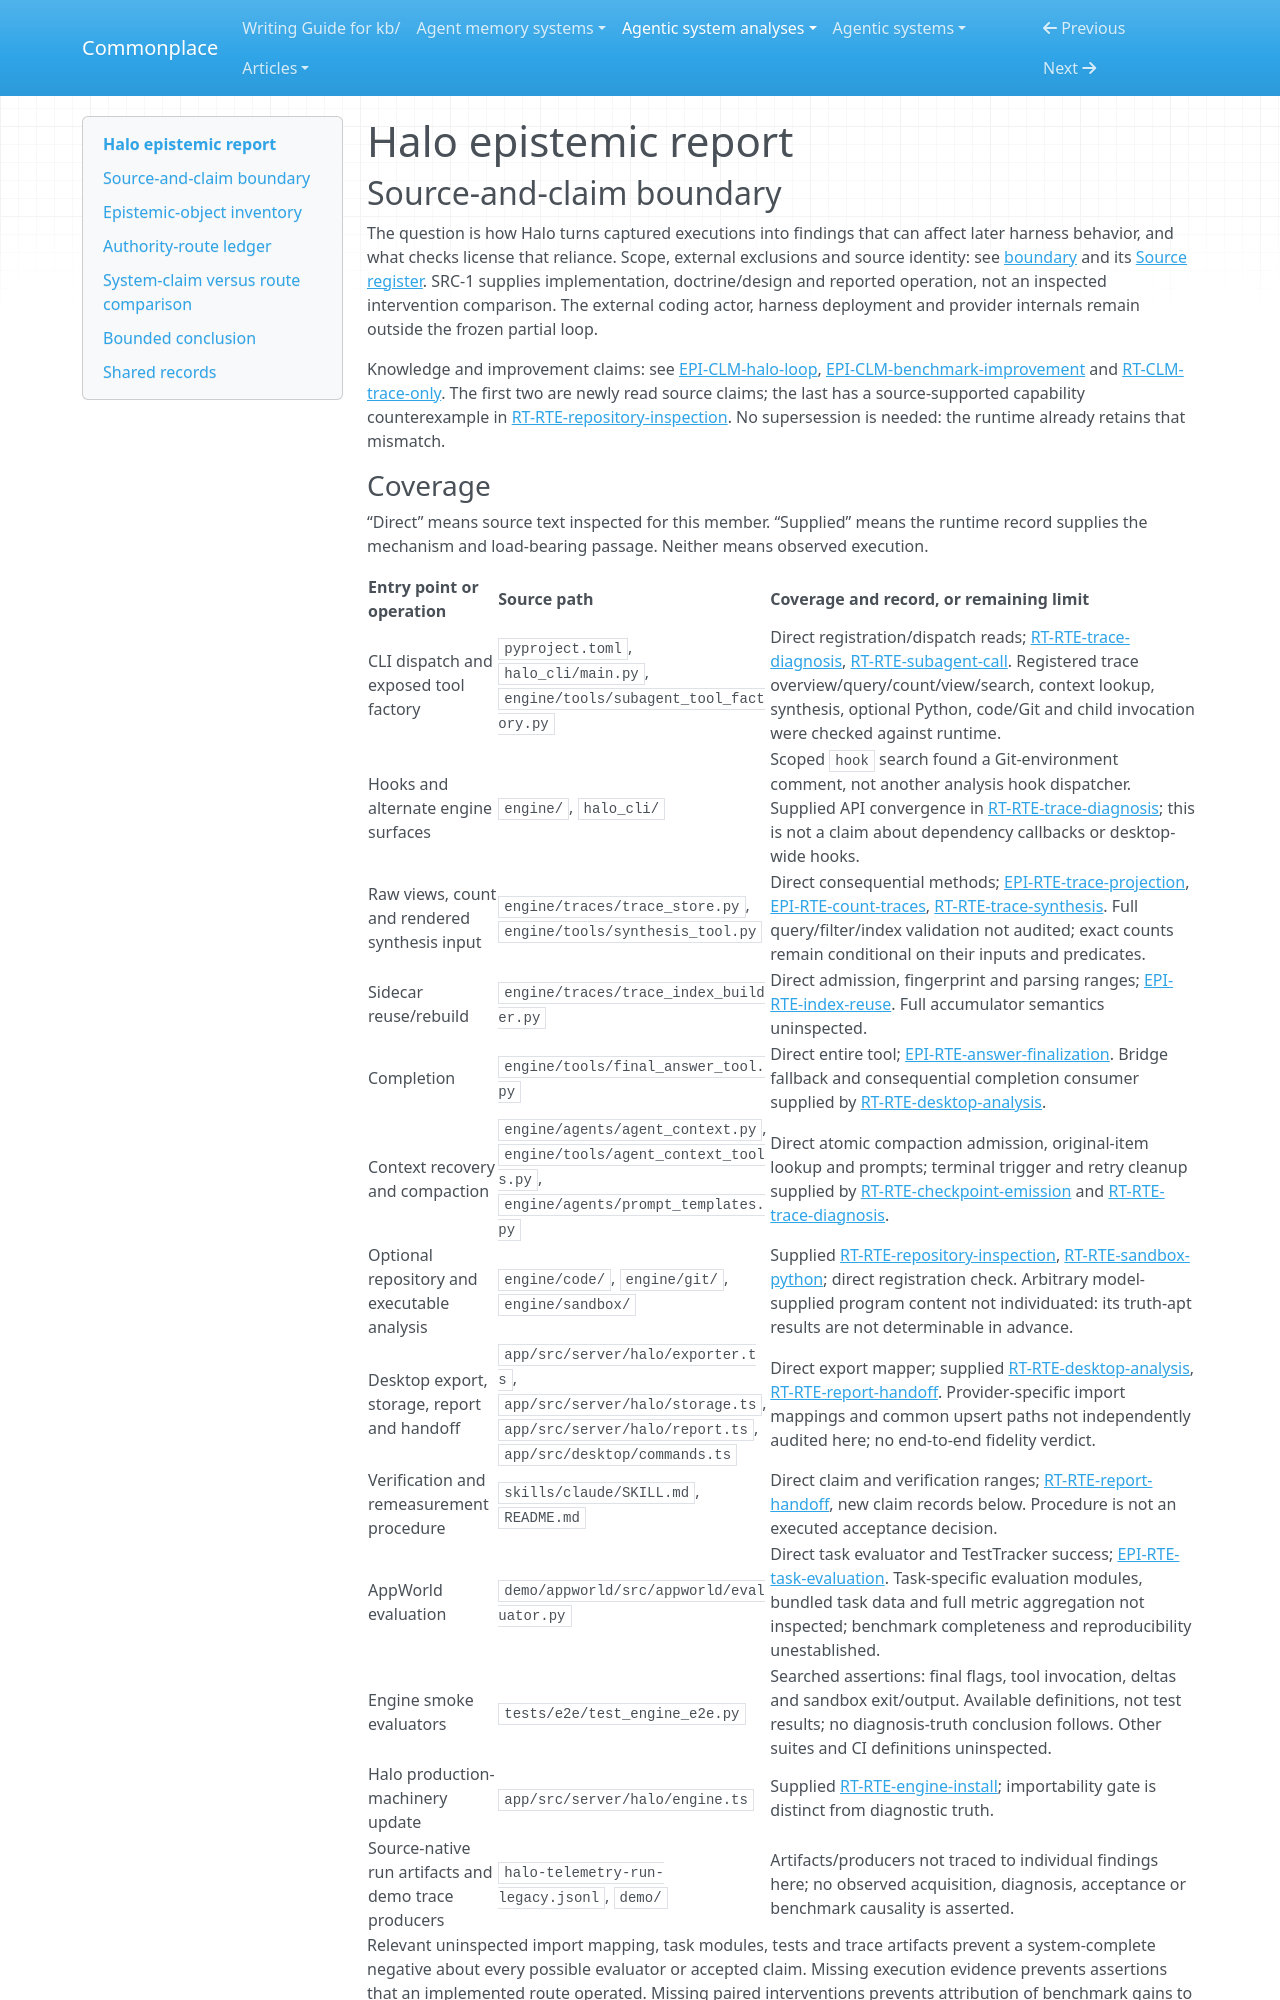

repository: zby/commonplace · page: agentic-system-analyses/retained/context-labs--halo/epistemic/index.html · generator: mkdocs

---
type: agentic-system-analyses/types/agentic-system-epistemic-report.md
description: "Halo epistemic routes: trace-relative computation, model diagnosis, operational completion and externally evaluated harness changes."
run-id: AAS-2026-10-14-halo-c4ed89d7f99f-01
reviewed-boundary: b7f8509745d67b499b4e80efe20ea37c03426a74
---

# Halo epistemic report

## Source-and-claim boundary

The question is how Halo turns captured executions into findings that can affect later harness behavior, and what checks license that reliance. Scope, external exclusions and source identity: see [boundary](boundary.md#boundary-and-evidence) and its [Source register](boundary.md#source-register). SRC-1 supplies implementation, doctrine/design and reported operation, not an inspected intervention comparison. The external coding actor, harness deployment and provider internals remain outside the frozen partial loop.

Knowledge and improvement claims: see [EPI-CLM-halo-loop](#epi-clm-halo-loop), [EPI-CLM-benchmark-improvement](#epi-clm-benchmark-improvement) and [RT-CLM-trace-only](runtime.md#rt-clm-trace-only). The first two are newly read source claims; the last has a source-supported capability counterexample in [RT-RTE-repository-inspection](runtime.md#rt-rte-repository-inspection). No supersession is needed: the runtime already retains that mismatch.
